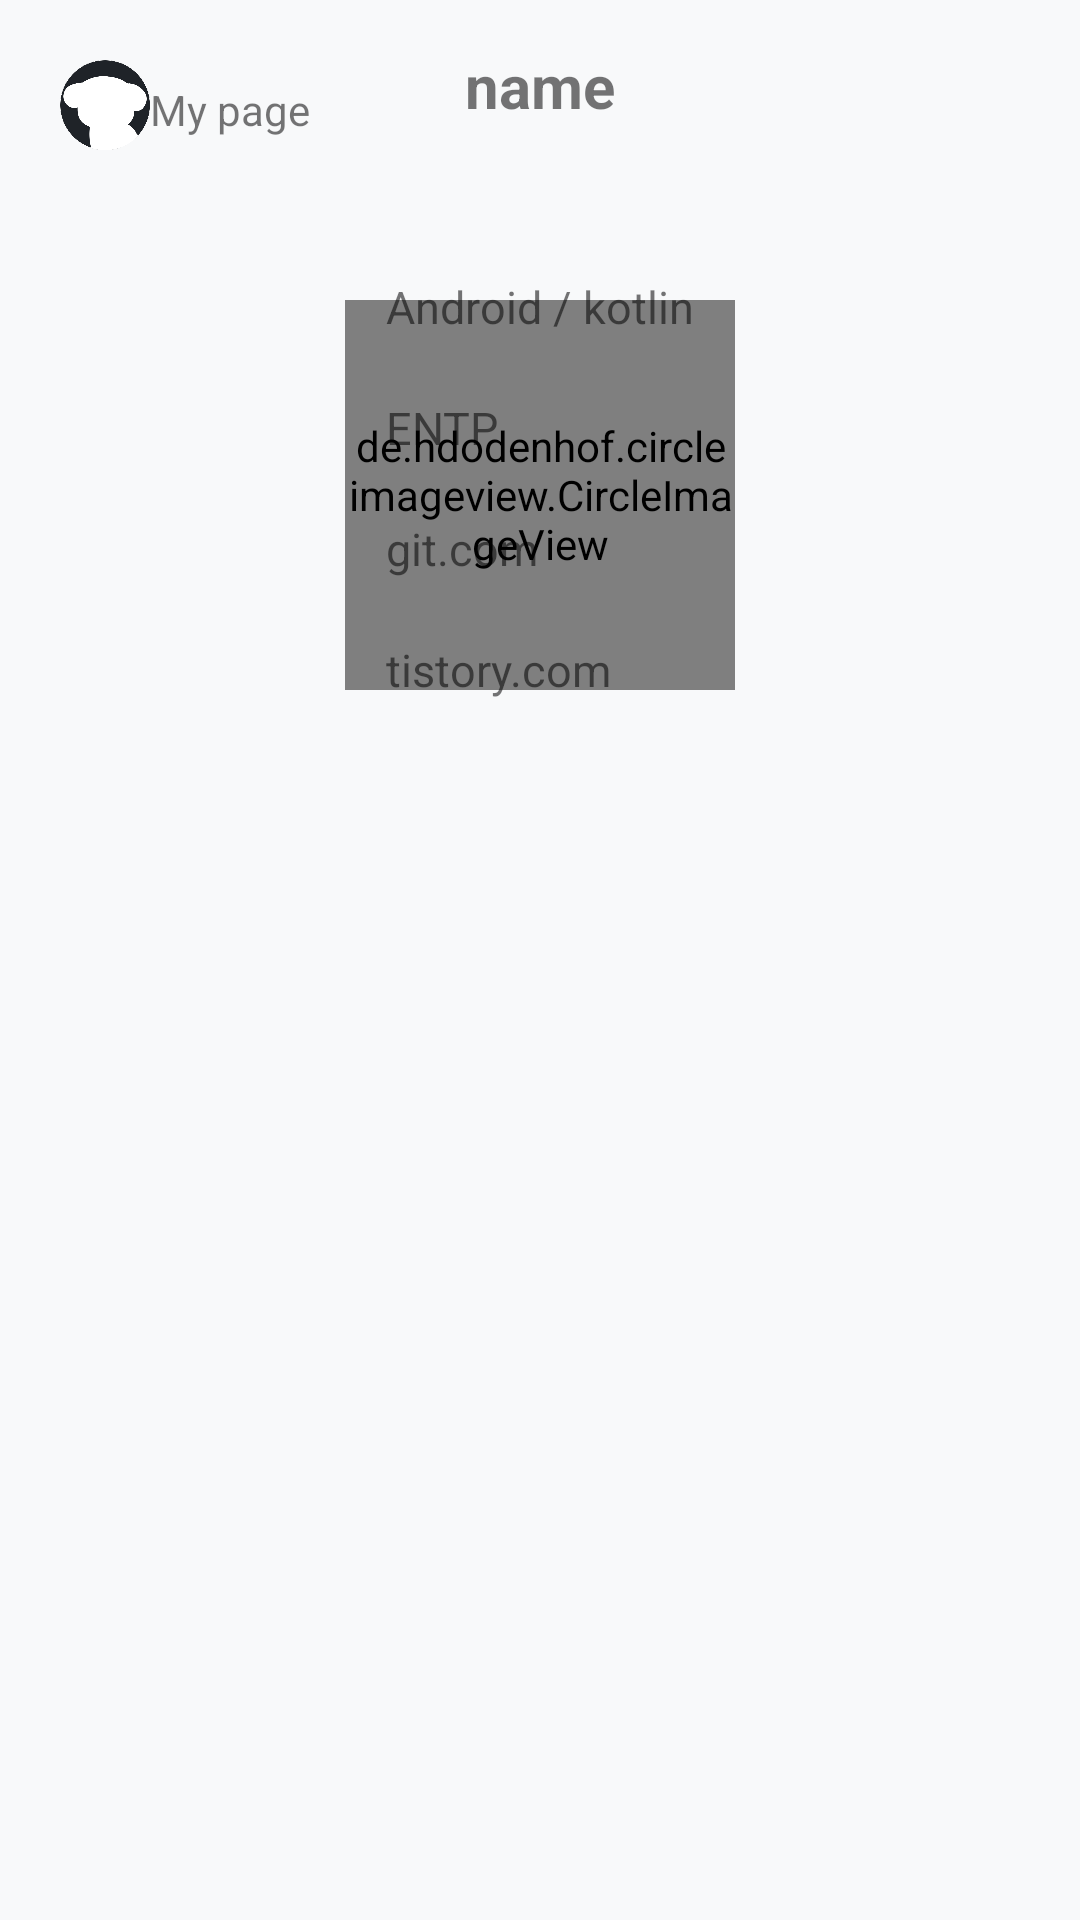

Layout XML and referenced resources for this Android screen:
<!-- AndroidManifest.xml: application theme Theme.NBC_Givehub -->
<!-- res/layout/activity_mpage.xml -->
<?xml version="1.0" encoding="utf-8"?>
<androidx.constraintlayout.widget.ConstraintLayout xmlns:android="http://schemas.android.com/apk/res/android"
    android:layout_width="match_parent"
    android:layout_height="match_parent"
    xmlns:app="http://schemas.android.com/apk/res-auto"
    android:background="@color/main_background">
    <ImageView
        android:id="@+id/mypage_img"
        android:layout_width="30dp"
        android:layout_height="30dp"
        app:layout_constraintLeft_toLeftOf="parent"
        app:layout_constraintTop_toTopOf="parent"
        android:src="@drawable/give_hub"
        android:layout_margin = "20dp"/>
    <TextView
        android:layout_width="60dp"
        android:layout_height="wrap_content"
        app:layout_constraintLeft_toRightOf="@+id/mypage_img"
        app:layout_constraintTop_toTopOf="parent"
        android:text="My page"
        android:layout_marginTop="27dp"/>


    <de.hdodenhof.circleimageview.CircleImageView
        android:id="@+id/mypage_profile_img"
        android:layout_width="130dp"
        android:layout_height="130dp"
        app:civ_border_overlay="true"
        android:src="@drawable/give_hub"
        app:civ_border_color="@color/main_stroke"
        app:civ_border_width="2dp"
        app:layout_constraintLeft_toLeftOf="parent"
        app:layout_constraintRight_toRightOf="parent"
        app:layout_constraintTop_toBottomOf="@id/mypage_img"
        android:layout_marginTop="50dp" />

    <TextView
        android:id="@+id/mypage_name"
        android:layout_width="wrap_content"
        android:layout_height="wrap_content"
        app:layout_constraintLeft_toLeftOf="parent"
        app:layout_constraintRight_toRightOf="parent"
        app:layout_constraintTop_toTopOf="parent"
        android:text="name"
        android:textSize="20sp"
        android:textStyle="bold"
        android:layout_marginTop="15dp"/>
    <TextView
        android:id="@+id/mypage_language"
        android:layout_width="wrap_content"
        android:layout_height="wrap_content"
        app:layout_constraintLeft_toLeftOf="parent"
        app:layout_constraintRight_toRightOf="parent"
        app:layout_constraintTop_toBottomOf="@+id/mypage_name"
        android:text="Android / kotlin"
        android:textSize="15sp"
        android:layout_marginTop="50dp"/>
    <TextView
        android:id="@+id/mypage_mbti"
        android:layout_width="wrap_content"
        android:layout_height="wrap_content"
        app:layout_constraintStart_toStartOf="@+id/mypage_language"
        app:layout_constraintTop_toBottomOf="@+id/mypage_language"
        android:text="ENTP"
        android:textSize="15sp"
        android:layout_marginTop="20dp"/>
    <TextView
        android:id="@+id/mypage_git"
        android:layout_width="wrap_content"
        android:layout_height="wrap_content"
        app:layout_constraintStart_toStartOf="@+id/mypage_language"
        app:layout_constraintTop_toBottomOf="@+id/mypage_mbti"
        android:text="git.com"
        android:textSize="15sp"
        android:layout_marginTop="20dp"/>
    <TextView
        android:id="@+id/mypage_blog"
        android:layout_width="wrap_content"
        android:layout_height="wrap_content"
        app:layout_constraintStart_toStartOf="@+id/mypage_language"
        app:layout_constraintTop_toBottomOf="@+id/mypage_git"
        android:text="tistory.com"
        android:textSize="15sp"
        android:layout_marginTop="20dp"/>

</androidx.constraintlayout.widget.ConstraintLayout>
<!-- resources referenced by this layout -->
<resources>
  <color name="main_background">#F8F9Fa</color>
  <color name="main_stroke">#C8C8C8</color>
  <!-- drawable give_hub: png bitmap (drawable, 25341 bytes) -->
  <style name="Theme.NBC_Givehub" parent="Base.Theme.NBC_Givehub" />
  <style name="Base.Theme.NBC_Givehub" parent="Theme.AppCompat.DayNight.NoActionBar">
          
          
          <item name="android:windowDisablePreview">true</item>
          <item name="android:windowIsTranslucent">true</item>
      </style>
</resources>
